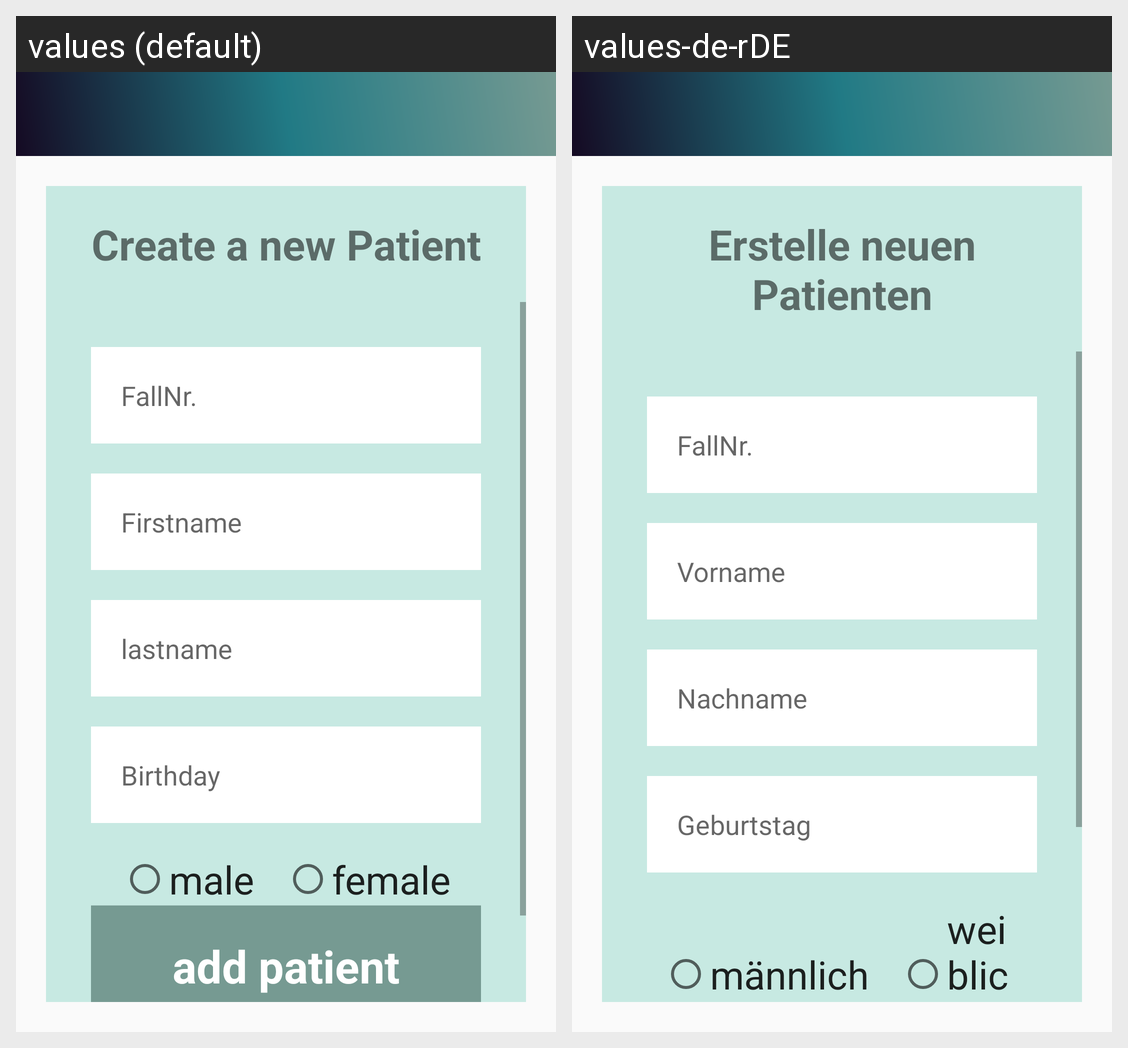

The Android screen above is rendered under two locales of the same app. Produce the string resources it draws, with the default and per-locale values.
Android screen res/layout/user_add_patient.xml rendered under 2 locales, left to right: values (default), values-de-rDE. Device: Nexus 5 (rendered at 1080×1920; each locale shown at half size, 540×960, under a caption strip naming it); theme AppTheme.NoActionBar.
Strings drawn on this screen, with the default value and each locale's value (text and hints the layout hard-codes, and strings that could not be matched under every locale, appear in the picture but are not listed):

create_a_new_patient
  values: Create a new Patient
  values-de-rDE: Erstelle neuen Patienten

fallnr
  values: FallNr.
  values-de-rDE: FallNr.

firstname
  values: Firstname
  values-de-rDE: Vorname

lastname
  values: lastname
  values-de-rDE: Nachname

birthday
  values: Birthday
  values-de-rDE: Geburtstag

male
  values: male
  values-de-rDE: männlich

female
  values: female
  values-de-rDE: weiblich
